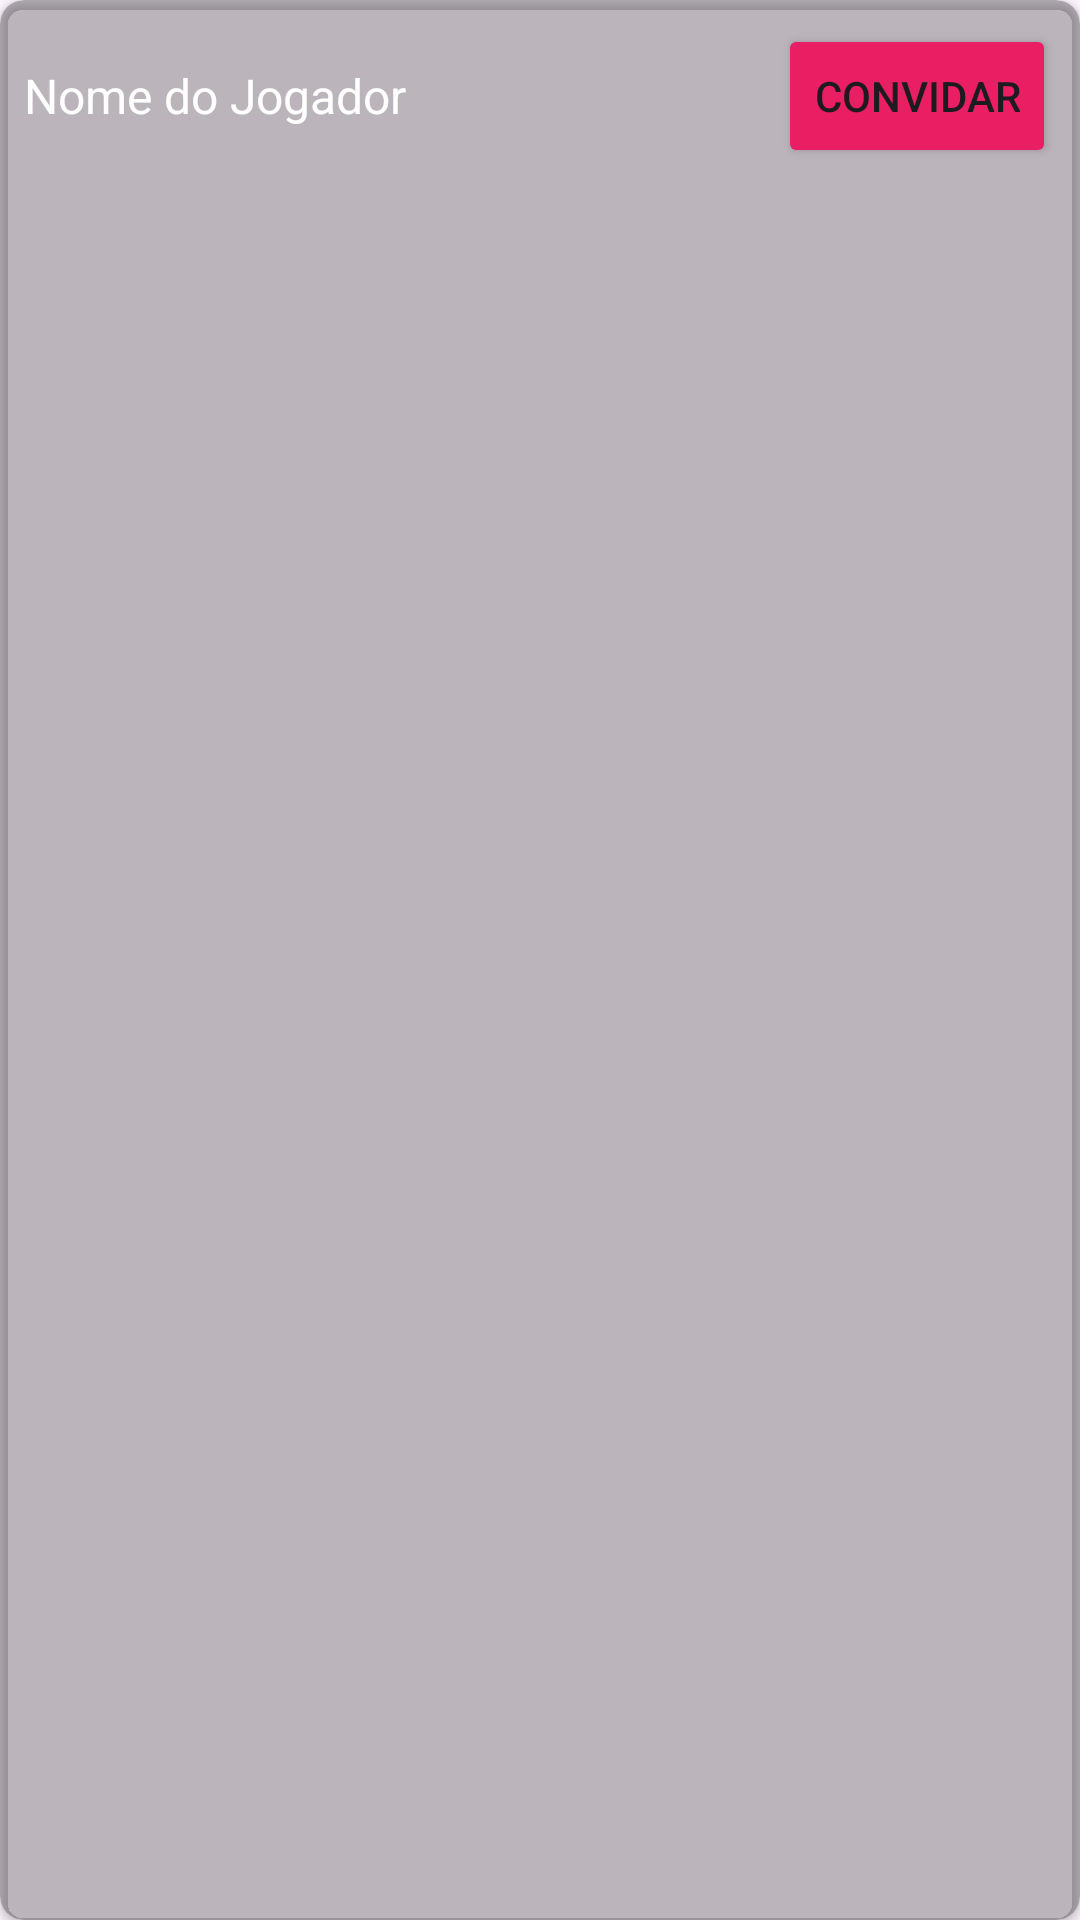

The Android layout XML behind this screen, and the referenced resources:
<!-- AndroidManifest.xml: application theme Theme.SplitWars -->
<!-- res/layout/player_item.xml -->
<?xml version="1.0" encoding="utf-8"?>
<androidx.cardview.widget.CardView xmlns:android="http://schemas.android.com/apk/res/android"
    xmlns:app="http://schemas.android.com/apk/res-auto"
    android:layout_width="match_parent"
    android:layout_height="wrap_content"
    android:layout_margin="4dp"
    app:cardCornerRadius="8dp"
    app:cardBackgroundColor="#44000000">

    <LinearLayout
        android:layout_width="match_parent"
        android:layout_height="wrap_content"
        android:orientation="horizontal"
        android:padding="8dp">

        <TextView
            android:id="@+id/player_name_text"
            android:layout_width="0dp"
            android:layout_height="wrap_content"
            android:layout_weight="1"
            android:textSize="16sp"
            android:textColor="#FFFFFF"
            android:layout_gravity="center_vertical"
            android:text="Nome do Jogador" />

        <Button
            android:id="@+id/invite_button"
            android:layout_width="wrap_content"
            android:layout_height="wrap_content"
            android:text="Convidar"
            android:textSize="14sp"
            android:backgroundTint="#E91E63" />

    </LinearLayout>

</androidx.cardview.widget.CardView>
<!-- resources referenced by this layout -->
<resources>
  <style name="Theme.SplitWars" parent="Base.Theme.SplitWars" />
  <style name="Base.Theme.SplitWars" parent="Theme.Material3.DayNight.NoActionBar">
          
          
      </style>
</resources>
